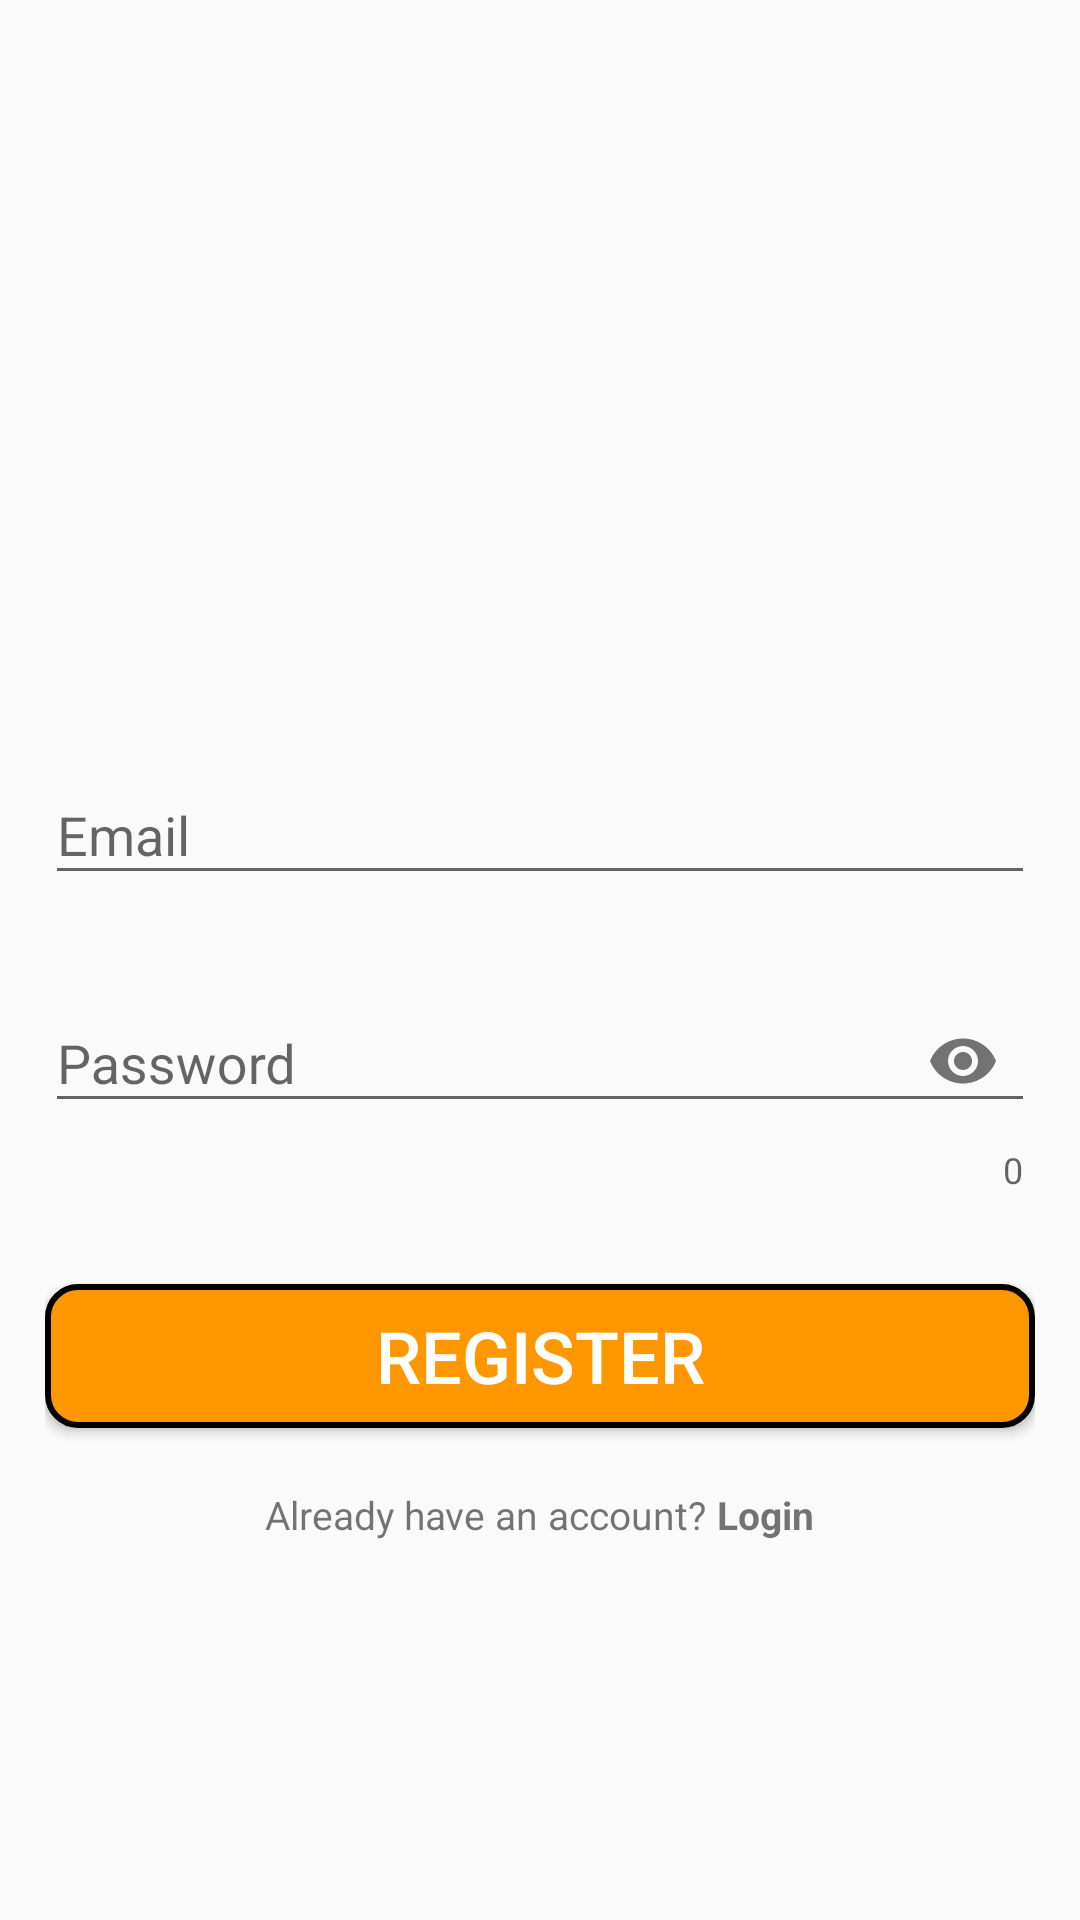

Layout XML and referenced resources for this Android screen:
<!-- AndroidManifest.xml: application theme Theme.Lab1_2PH34723 -->
<!-- res/layout/activity_register.xml -->
<?xml version="1.0" encoding="utf-8"?>
<LinearLayout xmlns:android="http://schemas.android.com/apk/res/android"
    xmlns:app="http://schemas.android.com/apk/res-auto"
    xmlns:tools="http://schemas.android.com/tools"
    android:id="@+id/main"
    android:layout_width="match_parent"
    android:layout_height="match_parent"
    android:padding="15dp"
    tools:context=".SignInEmail.Register_Email">

    <LinearLayout
        android:layout_width="match_parent"
        android:layout_height="match_parent"
        android:gravity="center"
        android:orientation="vertical">

        <ImageView
            android:layout_width="320dp"
            android:layout_height="120dp"
            android:src="@drawable/fpt" />

        <com.google.android.material.textfield.TextInputLayout
            android:id="@+id/layoutEmail"
            android:layout_width="match_parent"
            android:layout_height="wrap_content"
            app:errorEnabled="true">

            <com.google.android.material.textfield.TextInputEditText
                android:id="@+id/txtUser"
                android:layout_width="match_parent"
                android:layout_height="wrap_content"
                android:hint="Email"
                android:inputType="text" />
        </com.google.android.material.textfield.TextInputLayout>

        <com.google.android.material.textfield.TextInputLayout
            android:id="@+id/layoutPass"
            android:layout_width="match_parent"
            android:layout_height="wrap_content"
            app:counterEnabled="true"
            app:errorEnabled="true"
            app:passwordToggleEnabled="true">

            <com.google.android.material.textfield.TextInputEditText
                android:id="@+id/txtPass"
                android:layout_width="match_parent"
                android:layout_height="wrap_content"
                android:hint="Password"
                android:inputType="textPassword" />
        </com.google.android.material.textfield.TextInputLayout>

        <Button
            android:id="@+id/btnDangKy"
            android:layout_width="match_parent"
            android:layout_height="wrap_content"
            android:layout_marginTop="30dp"
            android:background="@drawable/btndangnhap"
            android:text="Register"
            android:textColor="@color/white"
            android:textSize="24sp" />

        <LinearLayout
            android:layout_width="match_parent"
            android:layout_height="wrap_content"
            android:layout_marginTop="20dp"
            android:gravity="center">

            <TextView
                android:layout_width="wrap_content"
                android:layout_height="wrap_content"
                android:layout_gravity="center"
                android:text="Already have an account?"
                android:textSize="13sp" />

            <TextView
                android:id="@+id/txtLogin"
                android:layout_width="wrap_content"
                android:layout_height="wrap_content"
                android:layout_gravity="center"
                android:text=" Login"
                android:textSize="13sp"
                android:textStyle="bold" />
        </LinearLayout>


    </LinearLayout>
</LinearLayout>
<!-- resources referenced by this layout -->
<resources>
  <!-- drawable btndangnhap (drawable) -->
  <?xml version="1.0" encoding="utf-8"?>
  <shape xmlns:android="http://schemas.android.com/apk/res/android">
      <corners android:radius="10dp"
          ></corners>
      <solid android:color="#FE9700"
          ></solid>
      <stroke android:color="@color/black" android:width="2dp"></stroke>
  
  </shape>
  <style name="Theme.Lab1_2PH34723" parent="Base.Theme.Lab1_2PH34723" />
  <style name="Base.Theme.Lab1_2PH34723" parent="Theme.AppCompat.DayNight.NoActionBar">
          
          
      </style>
  <!-- not gathered from this repository: default colours our renderer supplied (Android Studio template values) -->
  <color name="black">#FF000000</color>
  <color name="white">#FFFFFFFF</color>
</resources>
